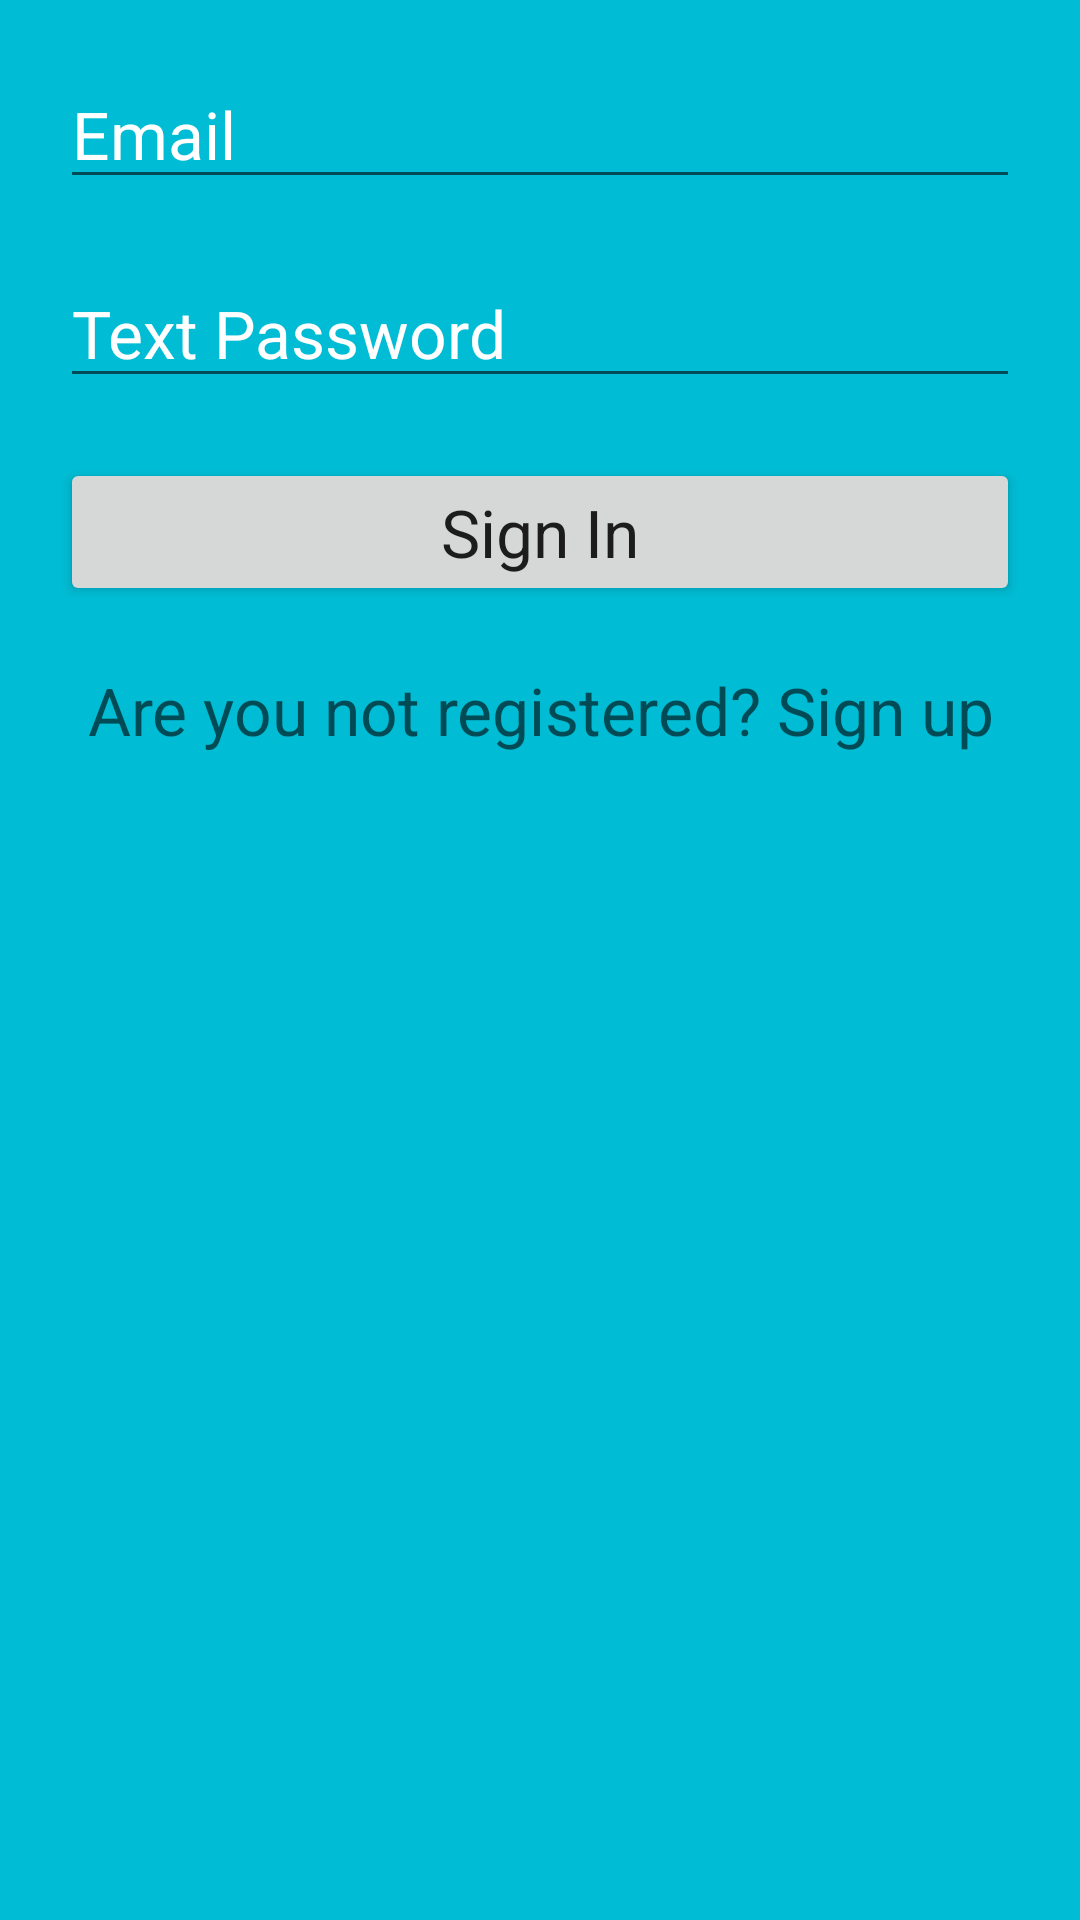

Write the Android layout XML for this screen, with the resource values it uses.
<!-- AndroidManifest.xml: application theme Theme.MyFirebaseAuthentication -->
<!-- res/layout/activity_main.xml -->
<?xml version="1.0" encoding="utf-8"?>
<LinearLayout xmlns:android="http://schemas.android.com/apk/res/android"
    xmlns:app="http://schemas.android.com/apk/res-auto"
    xmlns:tools="http://schemas.android.com/tools"
    android:layout_width="match_parent"
    android:layout_height="match_parent"
    android:padding="20dp"
    android:background="#00BCD4"
    android:orientation="vertical"
    tools:context=".MainActivity">
    <EditText
        android:layout_width="match_parent"
        android:layout_height="wrap_content"
        android:id="@+id/signInEmailEditTextId"
        android:textAppearance="@style/TextAppearance.AppCompat.Large"
        android:hint="Email"
        android:textColor="@color/white"
        android:textColorHint="@color/white">

    </EditText>

    <EditText
        android:layout_marginTop="20dp"
        android:layout_width="match_parent"
        android:layout_height="wrap_content"
        android:id="@+id/signInPasswordEditTextId"
        android:textAppearance="@style/TextAppearance.AppCompat.Large"
        android:hint="Text Password"
        android:textColor="@color/white"
        android:textColorHint="@color/white"/>
    <Button
        android:id="@+id/signInButtonId"
        android:layout_marginTop="20dp"
        android:textAppearance="@style/TextAppearance.AppCompat.Large"
        android:layout_width="match_parent"
        android:layout_height="wrap_content"
        android:text="Sign In"
        />
    <TextView
        android:layout_marginTop="20dp"
        android:id="@+id/signUpTextViewId"
        android:textAppearance="@style/TextAppearance.AppCompat.Large"
        android:layout_width="match_parent"
        android:gravity="center"
        android:layout_height="wrap_content"
        android:hint="Are you not registered? Sign up"
        android:textColor="@color/white"

        />
    <ProgressBar
        android:visibility="gone"
        android:layout_gravity="center"
        android:layout_width="wrap_content"
        android:layout_height="wrap_content"
        android:id="@+id/progressBarId"/>

</LinearLayout>
<!-- resources referenced by this layout -->
<resources>
  <style name="Theme.MyFirebaseAuthentication" parent="Theme.MaterialComponents.DayNight.DarkActionBar">
          
          <item name="colorPrimary">@color/purple_500</item>
          <item name="colorPrimaryVariant">@color/purple_700</item>
          <item name="colorOnPrimary">@color/white</item>
          
          <item name="colorSecondary">@color/teal_200</item>
          <item name="colorSecondaryVariant">@color/teal_700</item>
          <item name="colorOnSecondary">@color/black</item>
          
          <item name="android:statusBarColor" tools:targetApi="l">?attr/colorPrimaryVariant</item>
          
      </style>
  <!-- not gathered from this repository: default colours our renderer supplied (Android Studio template values) -->
  <color name="purple_500">#FF6200EE</color>
  <color name="purple_700">#FF3700B3</color>
  <color name="teal_200">#FF03DAC5</color>
  <color name="teal_700">#FF018786</color>
  <color name="black">#FF000000</color>
  <color name="white">#FFFFFFFF</color>
</resources>
